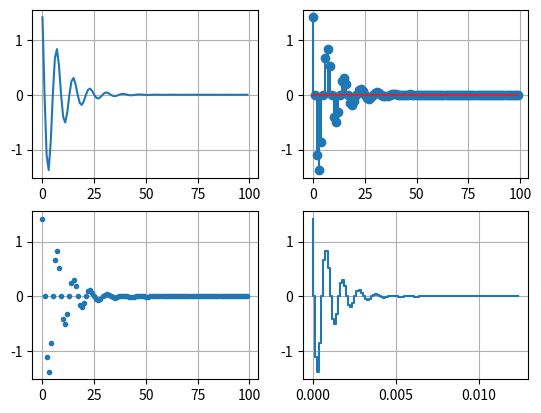
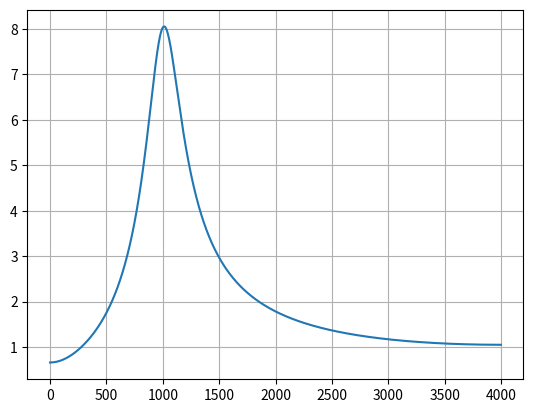

These figures' Python source, in order:
from scipy.fftpack import fft
import numpy as np
import matplotlib.pyplot as plt
from scipy import signal

Fdiscrete = 8e3
t = np.linspace(0, 1, int(Fdiscrete))
A = 2
f0 = 1e3
phi = np.pi / 4
s1 = A * np.cos(2 * np.pi * f0 * t + phi)
alpha = 1000
s2 = np.exp(-alpha * t) * s1

Nfft = int(2 ** np.ceil(np.log2(len(s2))))
sp = fft(s2, Nfft)
sp_dB = 20 * np.log10(np.abs(sp))
f = np.arange(0, Nfft - 1) / Nfft * Fdiscrete
plt.figure()
plt.grid()
plt.plot(f[:int(Nfft / 2)], np.abs(sp[:int(Nfft / 2)]))


plt.figure(0)
plt.subplot(2, 2, 1)
plt.plot(s2[0:100])
plt.grid()
plt.subplot(2, 2, 2)
plt.stem(s2[0:100])
plt.grid()
plt.subplot(2, 2, 3)
plt.plot(s2[0:100], '.')
plt.grid()
plt.subplot(2, 2, 4)
plt.step(t[0:100], s2[0:100])
plt.grid()
plt.show()